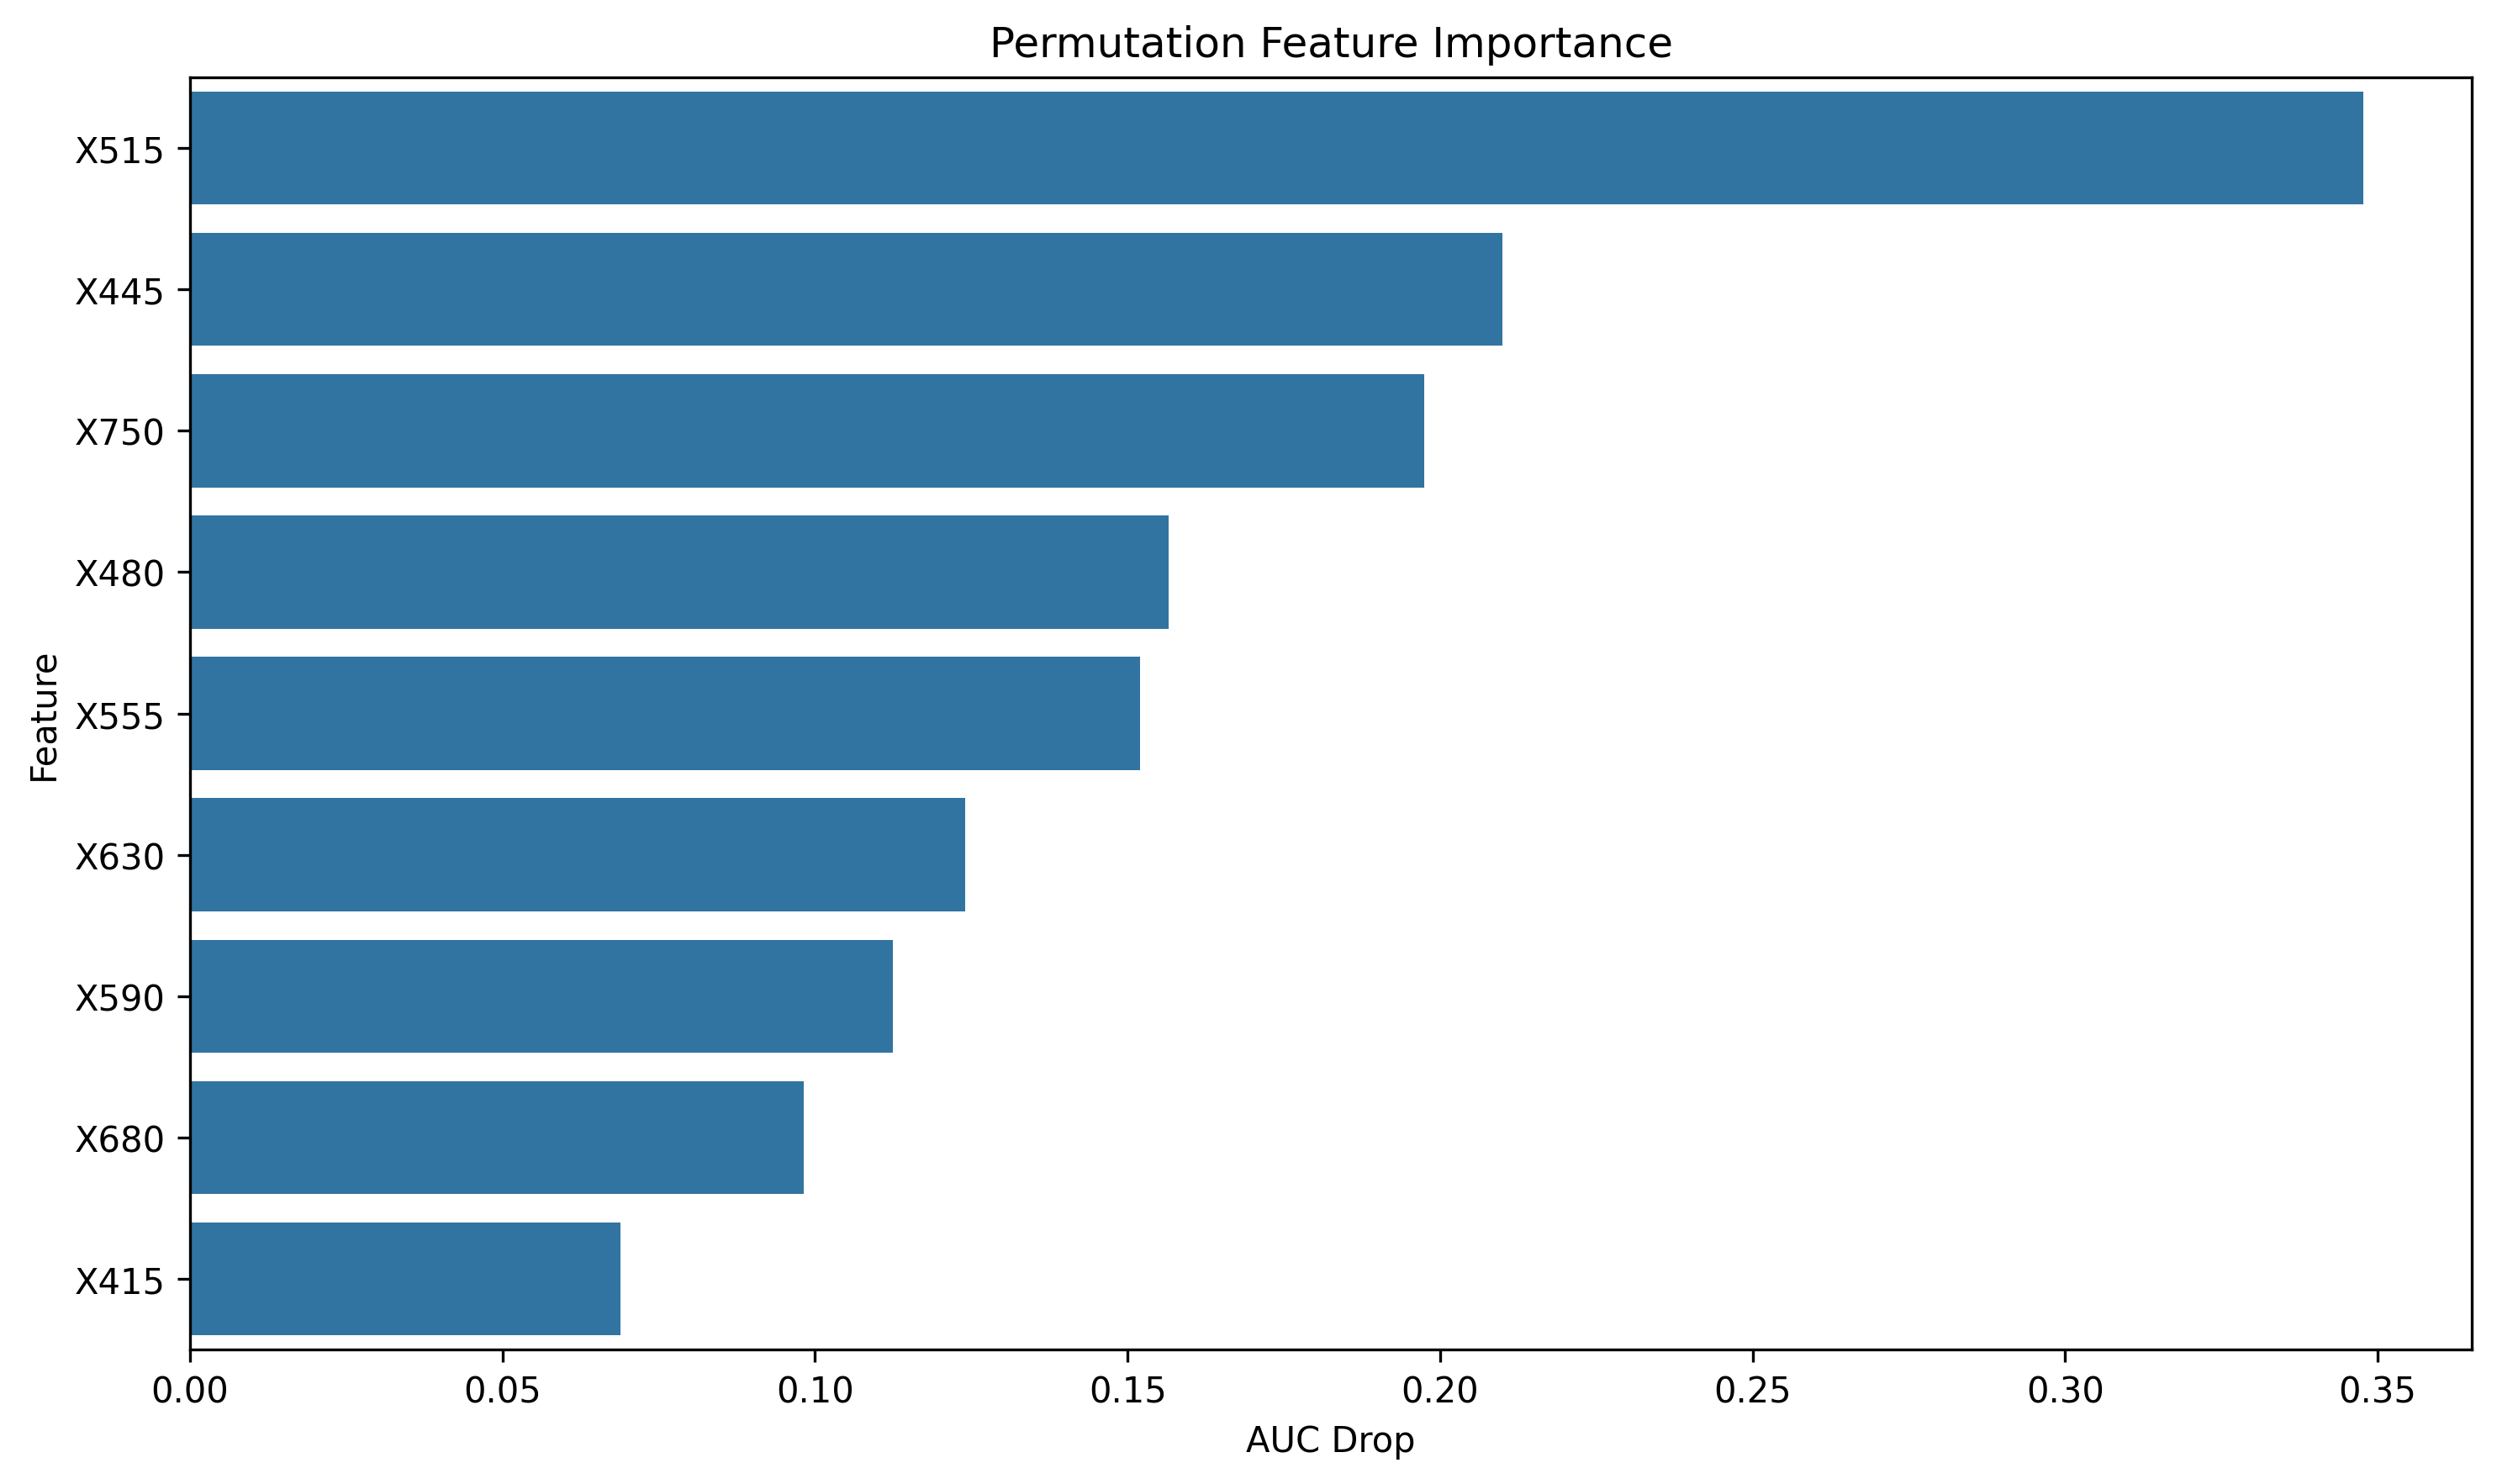

The file beside this chart, header and first rows:
feature, importance
X515, 0.3477
X445, 0.2099
X750, 0.1974
X480, 0.1566
X555, 0.152
X630, 0.124
X590, 0.1124
X680, 0.09825
X415, 0.06893
